Dataset: spiral (GitHub, ananyadas268/Multi-Modal-System-for-Parkinson-s-Detection-Handwriting-Voice-Analysis-). Classes: healthy, parkinson.

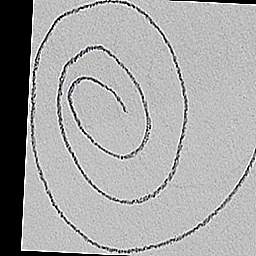
Label: healthy

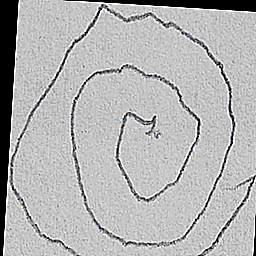
Label: parkinson

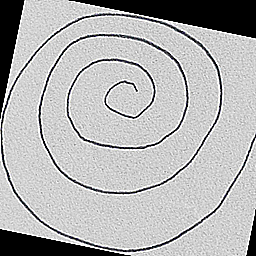
Label: healthy

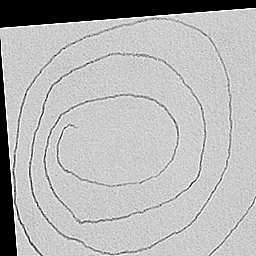
Label: parkinson

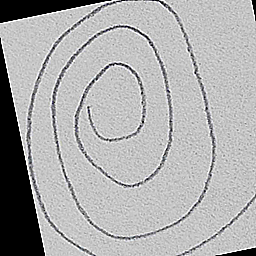
Label: healthy

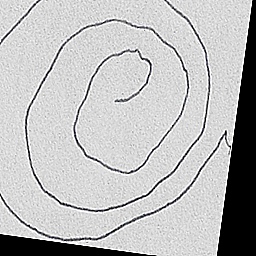
Label: parkinson
